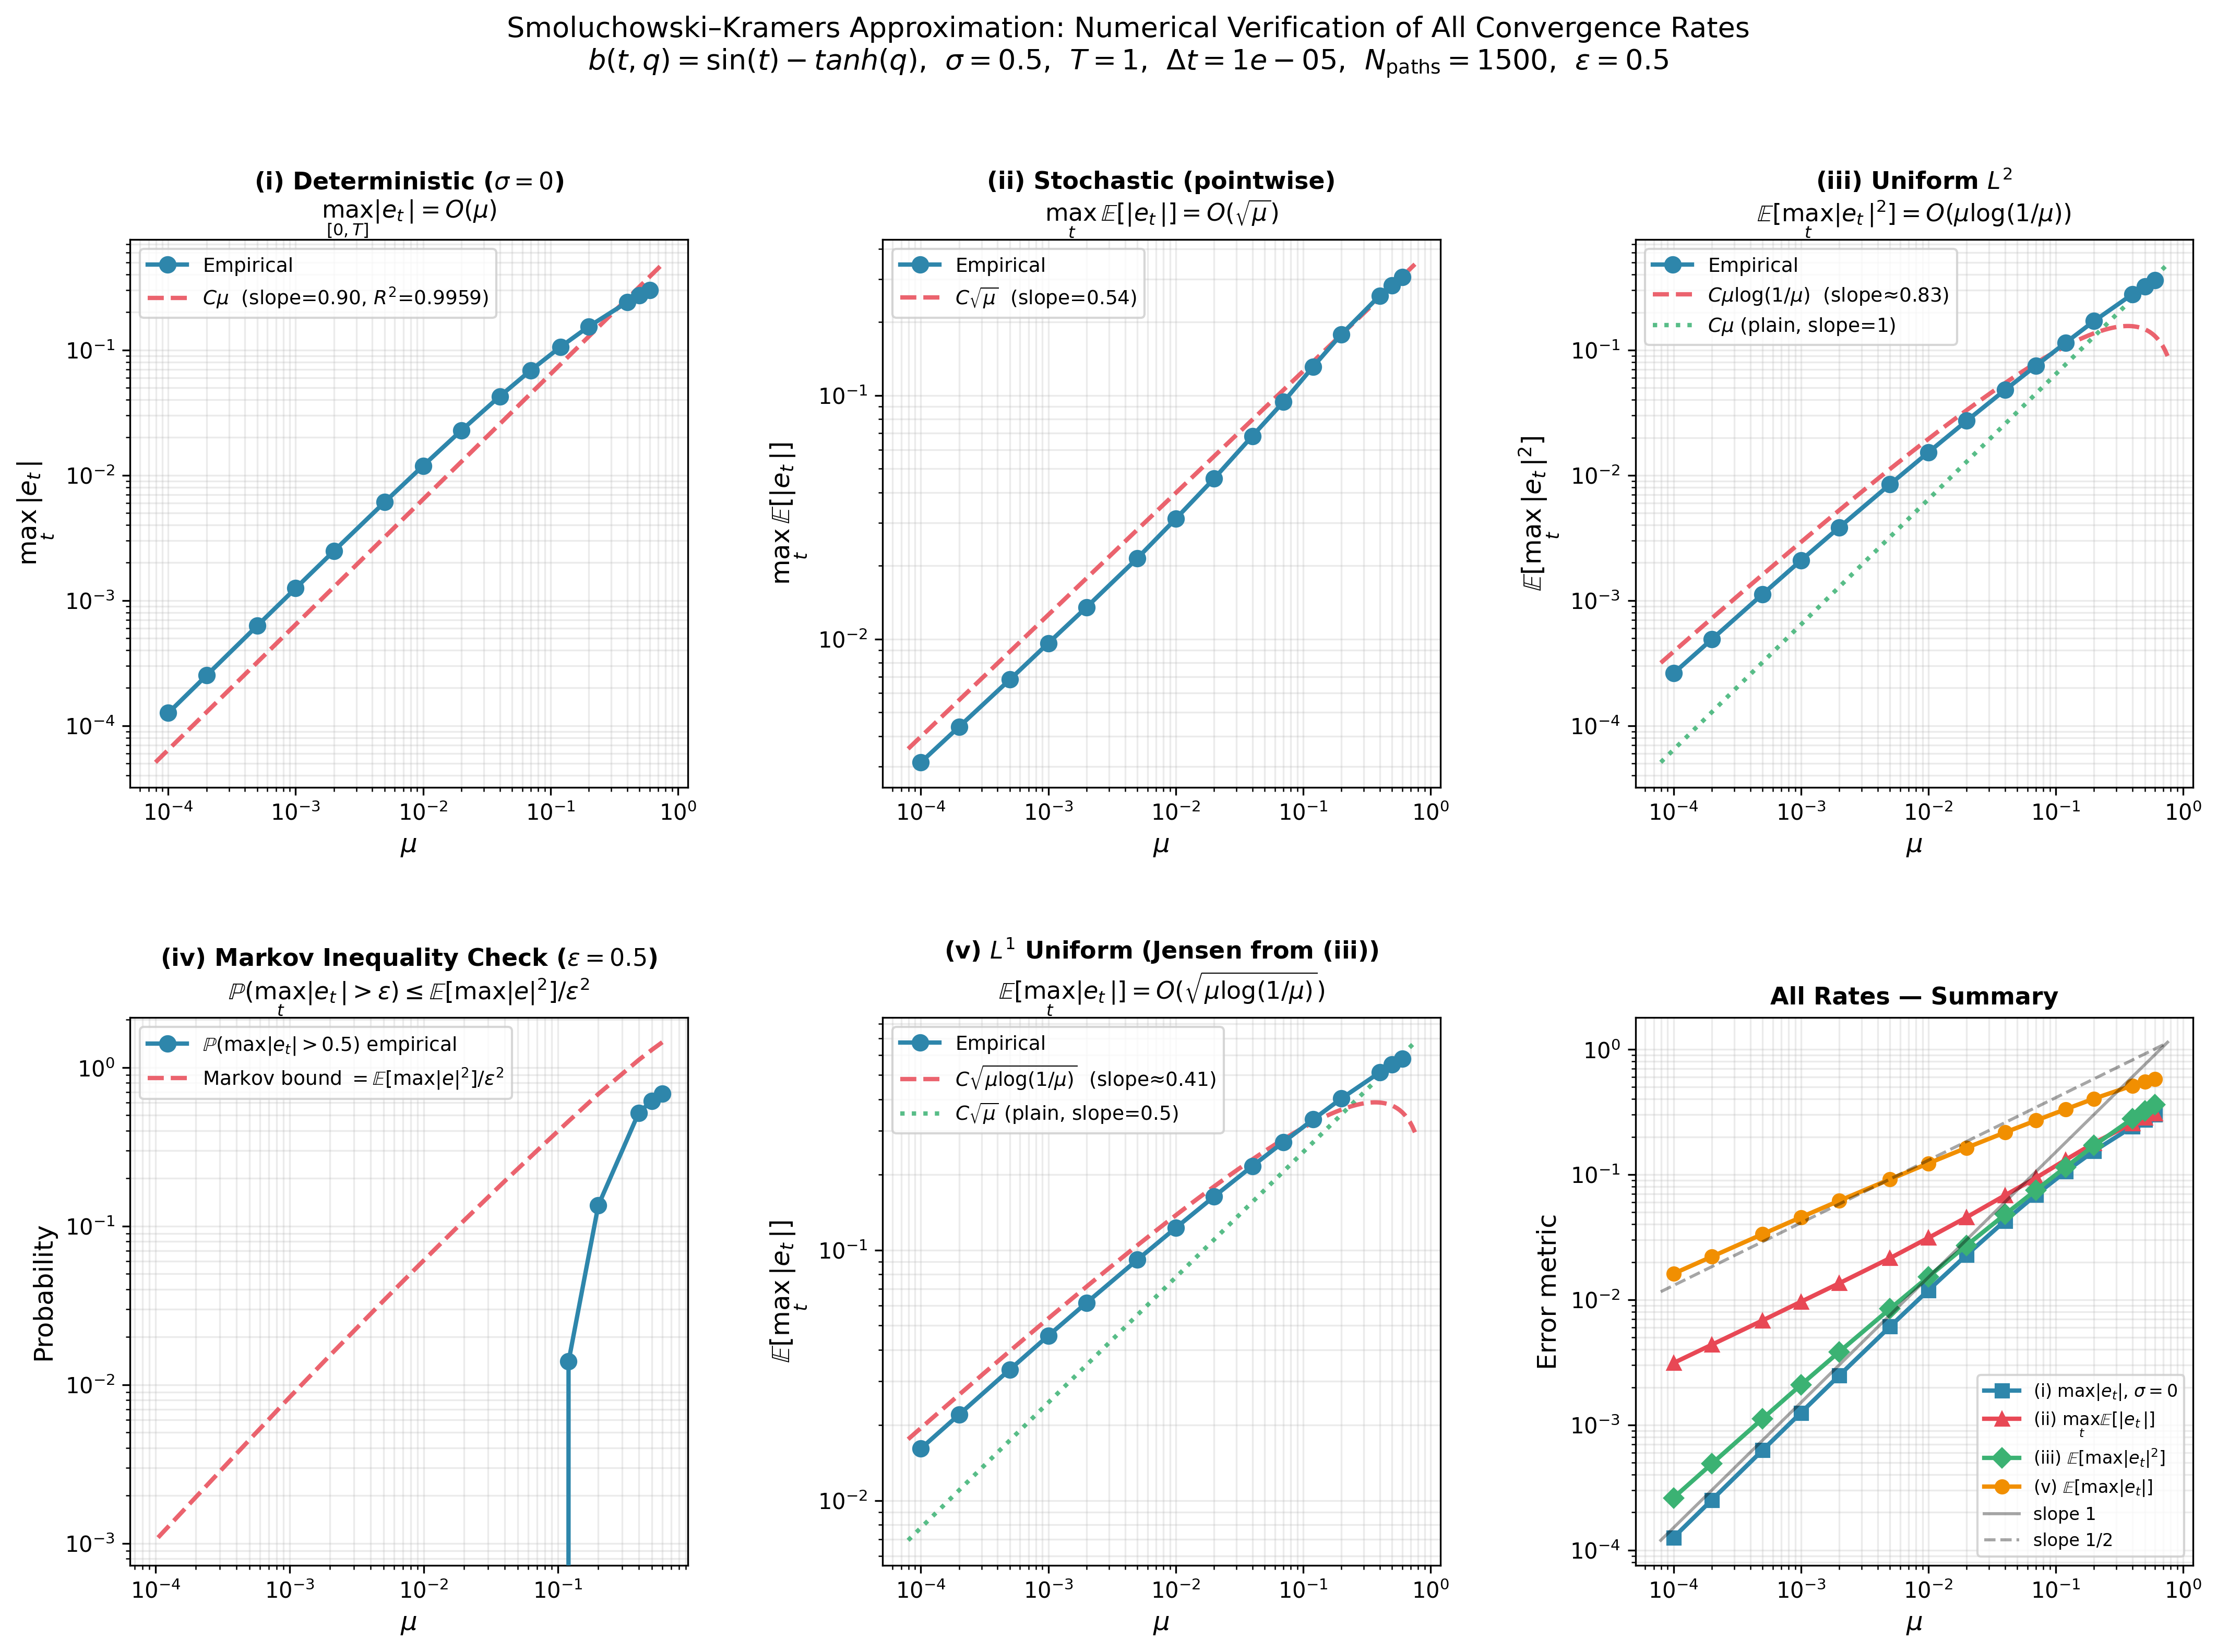

The script that saved this image:
import numpy as np
import matplotlib.pyplot as plt
import matplotlib.gridspec as gridspec
from scipy.stats import linregress
import time

# Reproducibility

np.random.seed(2024)

# Simulation parameters
T   = 1           # time horizon
dt  = 1e-5          # step size  
N   = int(T / dt)   # steps
Np  = 1500          # Monte Carlo paths
eps = 0.5          # threshold for probability bound  
q0  = 1.0           # initial position
p0  = 0.5           # initial velocity 

# u grid 
mu_vals = np.array([ 0.6, 0.5, 0.4, 0.20, 0.12, 0.07, 0.04, 0.02, 0.01, 0.005
                    , 0.002, 0.001, 0.0005, 0.0002, 0.0001
                    ])

# ── Coefficient functions (Lipschitz + bounded)
#   b(t,q) = sin(t) − tanh(q)    (Lipschitz constant K=1, bounded by 2)
#   sigma (t,q) = 0.5           (constant, satisfies all assumptions trivially)
def b_fn(t, q): return np.sin(t) - np.tanh(q)
def sigma_fn(t, q): return 0.5 * np.ones(np.shape(q), dtype=float)

t_grid = np.arange(N + 1) * dt

# Pre-generate Brownian increments 
print(f"Generating {Np}×{N} Brownian increments … ", end="", flush=True)
dW_all = np.sqrt(dt) * np.random.randn(Np, N)
print("done.\n")

# Storage
det_max     = np.zeros(len(mu_vals))  
sto_maxEmn  = np.zeros(len(mu_vals))  
sto_EmaxSq  = np.zeros(len(mu_vals))  
sto_prob    = np.zeros(len(mu_vals))   
sto_Emax    = np.zeros(len(mu_vals))   

# Main simulation loop
for idx, mu in enumerate(mu_vals):
    t_start = time.time()
    print(f"  μ = {mu:.4f}", end="  |  ", flush=True)
    
    # (i) DETERMINISTIC 
    # Euler–Maruyama for both, no noise.
    qi = float(q0);  qm = float(q0);  vm = float(p0)
    det_e = 0.0
    for k in range(N):
        tk       = t_grid[k]
        bi_ito   = b_fn(tk, qi)
        bi_mu    = b_fn(tk, qm)
        
        qi_new   = qi + bi_ito * dt

        qm_new   = qm + vm * dt
        vm_new   = vm + (bi_mu - vm) / mu * dt
        qi, qm, vm = qi_new, qm_new, vm_new
        det_e    = max(det_e, abs(qm - qi))
    det_max[idx] = det_e

    # (ii–v) STOCHASTIC  (Monte Carlo over Np paths)
    # All paths share the SAME Brownian increments.

    qi = np.full(Np, q0, dtype=float)
    qm = np.full(Np, q0, dtype=float)
    vm = np.full(Np, p0, dtype=float)

    max_e_path = np.zeros(Np)   
    maxEmn_run = 0.0            

    for k in range(N):
        tk   = t_grid[k]
        dwk  = dW_all[:, k]      

        # Coefficients evaluated at CURRENT state (standard Euler–Maruyama)
        bi_ito  = b_fn(tk, qi)
        si_ito  = sigma_fn(tk, qi)
        bi_mu   = b_fn(tk, qm)
        si_mu   = sigma_fn(tk, qm)

        # Itô SDE update
        qi = qi + bi_ito * dt + si_ito * dwk

        # Kramers update  (q first with old v, then v — explicit Euler)
        qm_new = qm + vm * dt
        vm     = vm + (bi_mu - vm) / mu * dt + si_mu / mu * dwk
        qm     = qm_new

        # Pointwise error
        err          = np.abs(qm - qi)
        max_e_path   = np.maximum(max_e_path, err)
        maxEmn_run   = max(maxEmn_run, np.mean(err))

    sto_maxEmn[idx]  = maxEmn_run
    sto_EmaxSq[idx]  = np.mean(max_e_path**2)
    sto_prob[idx]    = np.mean(max_e_path > eps)
    sto_Emax[idx]    = np.mean(max_e_path)

    elapsed = time.time() - t_start
    print(f"det max={det_max[idx]:.4f}  "
          f"E[max|e|²]={sto_EmaxSq[idx]:.5f}  "
          f"ℙ(·>{eps})={sto_prob[idx]:.3f}  "
          f"({elapsed:.1f}s)")


def fit_slope(x, y):
    mask = y > 0
    sl, ic, r, *_ = linregress(np.log(x[mask]), np.log(y[mask]))
    return sl, np.exp(ic), r**2

def best_fit_line(x, alpha, y):
    """Return C·f(x) where f(x)=x^alpha, C fitted by least squares."""
    C = np.exp(np.mean(np.log(y) - alpha * np.log(x)))
    return C * x**alpha, C

sl_i,   C_i,   r2_i   = fit_slope(mu_vals, det_max)
sl_ii,  C_ii,  r2_ii  = fit_slope(mu_vals, sto_maxEmn)
sl_iii, C_iii, r2_iii = fit_slope(mu_vals, sto_EmaxSq)
sl_v,   C_v,   r2_v   = fit_slope(mu_vals, sto_Emax)

# For (iii) and (v)
ref_mulog  = mu_vals * np.log(1.0 / mu_vals)
ref_sqrtml = np.sqrt(ref_mulog)
C_iii_log  = np.exp(np.mean(np.log(sto_EmaxSq) - np.log(ref_mulog)))
C_v_log    = np.exp(np.mean(np.log(sto_Emax)   - np.log(ref_sqrtml)))


print("\n" + "="*68)
print(f"{'Statement':<12} {'Fitted slope':>14}  {'Theory':>12}  {'R²':>6}")
print("-"*68)
print(f"{'(i)  det':<12} {sl_i:>14.3f}  {'1.000':>12}  {r2_i:>6.4f}")
print(f"{'(ii) sto':<12} {sl_ii:>14.3f}  {'0.500':>12}  {r2_ii:>6.4f}")
print(f"{'(iii) sto':<12} {sl_iii:>14.3f}  {'≈1 + log':>12}  {r2_iii:>6.4f}")
print(f"{'(v)  sto':<12} {sl_v:>14.3f}  {'≈0.5+log':>12}  {r2_v:>6.4f}")
print("="*68)


COLORS  = ["#2E86AB", "#E84855", "#3BB273", "#F18F01", "#8338EC", "#023E8A"]
mu_fine = np.logspace(np.log10(mu_vals[-1]) - 0.1,
                      np.log10(mu_vals[0])  + 0.1, 200)

fig = plt.figure(figsize=(17, 11))
gs  = gridspec.GridSpec(2, 3, figure=fig, hspace=0.42, wspace=0.35)

kw_data = dict(marker='o', linewidth=2.0, markersize=7,
               color=COLORS[0], label='Empirical', zorder=5)
kw_ref  = dict(linestyle='--', linewidth=2.0, color=COLORS[1], alpha=0.85, zorder=4)
kw_ref2 = dict(linestyle=':',  linewidth=2.0, color=COLORS[2], alpha=0.85, zorder=3)

#  (i) max |et| = O(u)
ax = fig.add_subplot(gs[0, 0])
ax.loglog(mu_vals, det_max, **kw_data)
ref1, _ = best_fit_line(mu_fine, 1.0,
          np.interp(mu_fine, mu_vals[::-1], det_max[::-1]))
ax.loglog(mu_fine, C_i * mu_fine, **kw_ref,
          label=f'$C\\mu$  (slope={sl_i:.2f}, $R^2$={r2_i:.4f})')
ax.set_xlabel('$\\mu$', fontsize=12)
ax.set_ylabel('$\\max_t\\,|e_t|$', fontsize=12)
ax.set_title('(i) Deterministic ($\\sigma=0$)\n'
             '$\\max_{{[0,T]}}|e_t| = O(\\mu)$', fontsize=11, fontweight='bold')
ax.legend(fontsize=9); ax.grid(True, which='both', alpha=0.25)

# (ii) max_t E[|et|] = O(sqrt{u})
ax = fig.add_subplot(gs[0, 1])
ax.loglog(mu_vals, sto_maxEmn, **kw_data)
ax.loglog(mu_fine, C_ii * np.sqrt(mu_fine), **kw_ref,
          label=f'$C\\sqrt{{\\mu}}$  (slope={sl_ii:.2f})')
ax.set_xlabel('$\\mu$', fontsize=12)
ax.set_ylabel('$\\max_t\\,\\mathbb{E}[|e_t|]$', fontsize=12)
ax.set_title('(ii) Stochastic (pointwise)\n'
             '$\\max_t\\,\\mathbb{E}[|e_t|] = O(\\sqrt{\\mu})$',
             fontsize=11, fontweight='bold')
ax.legend(fontsize=9); ax.grid(True, which='both', alpha=0.25)

# (iii) E[max_t |et|^2] = O(u log(1/u))
ax = fig.add_subplot(gs[0, 2])
ax.loglog(mu_vals, sto_EmaxSq, **kw_data)
ax.loglog(mu_fine, C_iii_log * mu_fine * np.log(1/mu_fine), **kw_ref,
          label=f'$C\\mu\\log(1/\\mu)$  (slope≈{sl_iii:.2f})')
ax.loglog(mu_fine, C_iii * mu_fine, **kw_ref2,
          label=f'$C\\mu$ (plain, slope=1)')
ax.set_xlabel('$\\mu$', fontsize=12)
ax.set_ylabel('$\\mathbb{E}[\\max_t\\,|e_t|^2]$', fontsize=12)
ax.set_title('(iii) Uniform $L^2$\n'
             '$\\mathbb{E}[\\max_t|e_t|^2] = O(\\mu\\log(1/\\mu))$',
             fontsize=11, fontweight='bold')
ax.legend(fontsize=9); ax.grid(True, which='both', alpha=0.25)

# (iv) Markov probability bound
ax = fig.add_subplot(gs[1, 0])
markov_bnd = sto_EmaxSq / eps**2
ax.loglog(mu_vals, sto_prob,   marker='o', linewidth=2, markersize=7,
          color=COLORS[0], label=f'$\\mathbb{{P}}(\\max|e_t|>{eps})$ empirical', zorder=5)
ax.loglog(mu_vals, markov_bnd, **kw_ref,
          label='Markov bound $= \\mathbb{E}[\\max|e|^2]/\\varepsilon^2$')
ax.set_xlabel('$\\mu$', fontsize=12)
ax.set_ylabel(f'Probability', fontsize=12)
ax.set_title(f'(iv) Markov Inequality Check ($\\varepsilon={eps}$)\n'
             f'$\\mathbb{{P}}(\\max_t|e_t|>\\varepsilon) \\leq '
             f'\\mathbb{{E}}[\\max|e|^2]/\\varepsilon^2$',
             fontsize=11, fontweight='bold')
ax.legend(fontsize=9); ax.grid(True, which='both', alpha=0.25)

# (v) E[max_t |et|] = O( sqrt(u log(1/u)) 
ax = fig.add_subplot(gs[1, 1])
ax.loglog(mu_vals, sto_Emax, **kw_data)
ax.loglog(mu_fine, C_v_log * np.sqrt(mu_fine * np.log(1/mu_fine)), **kw_ref,
          label=f'$C\\sqrt{{\\mu\\log(1/\\mu)}}$  (slope≈{sl_v:.2f})')
ax.loglog(mu_fine, C_v * np.sqrt(mu_fine), **kw_ref2,
          label=f'$C\\sqrt{{\\mu}}$ (plain, slope=0.5)')
ax.set_xlabel('$\\mu$', fontsize=12)
ax.set_ylabel('$\\mathbb{E}[\\max_t\\,|e_t|]$', fontsize=12)
ax.set_title('(v) $L^1$ Uniform (Jensen from (iii))\n'
             '$\\mathbb{E}[\\max_t|e_t|] = O(\\sqrt{\\mu\\log(1/\\mu)})$',
             fontsize=11, fontweight='bold')
ax.legend(fontsize=9); ax.grid(True, which='both', alpha=0.25)


ax = fig.add_subplot(gs[1, 2])
labels_data = [
    (det_max,    '(i) $\\max|e_t|$, $\\sigma=0$',        's'),
    (sto_maxEmn, '(ii) $\\max_t\\mathbb{E}[|e_t|]$',     '^'),
    (sto_EmaxSq, '(iii) $\\mathbb{E}[\\max|e_t|^2]$',    'D'),
    (sto_Emax,   '(v) $\\mathbb{E}[\\max|e_t|]$',        'o'),
]
for (y, lbl, mk), col in zip(labels_data, COLORS):
    ax.loglog(mu_vals, y, marker=mk, linewidth=2, markersize=6,
              color=col, label=lbl)

anchor = 0.20
anchor_idx = 0
ax.loglog(mu_fine,
          det_max[anchor_idx] * (mu_fine/anchor)**1.0,
          'k-',  alpha=0.35, linewidth=1.4, label='slope 1')
ax.loglog(mu_fine,
          sto_Emax[anchor_idx] * (mu_fine/anchor)**0.5,
          'k--', alpha=0.35, linewidth=1.4, label='slope 1/2')

ax.set_xlabel('$\\mu$', fontsize=12)
ax.set_ylabel('Error metric', fontsize=12)
ax.set_title('All Rates — Summary', fontsize=11, fontweight='bold')
ax.legend(fontsize=8, loc='lower right'); ax.grid(True, which='both', alpha=0.25)


fig.suptitle(
    'Smoluchowski–Kramers Approximation: Numerical Verification of All Convergence Rates\n'
    r'$b(t,q)=\sin(t)-tanh(q)$,  $\sigma=0.5$,  '
    f'$T={T}$,  $\\Delta t={dt}$,  $N_{{\\mathrm{{paths}}}}={Np}$,  '
    f'$\\varepsilon={eps}$',
    fontsize=13, y=1.01
)

plt.savefig('\your\local\path', dpi=300, bbox_inches='tight')

print("\nPlot saved to kramers_convergence.png")
